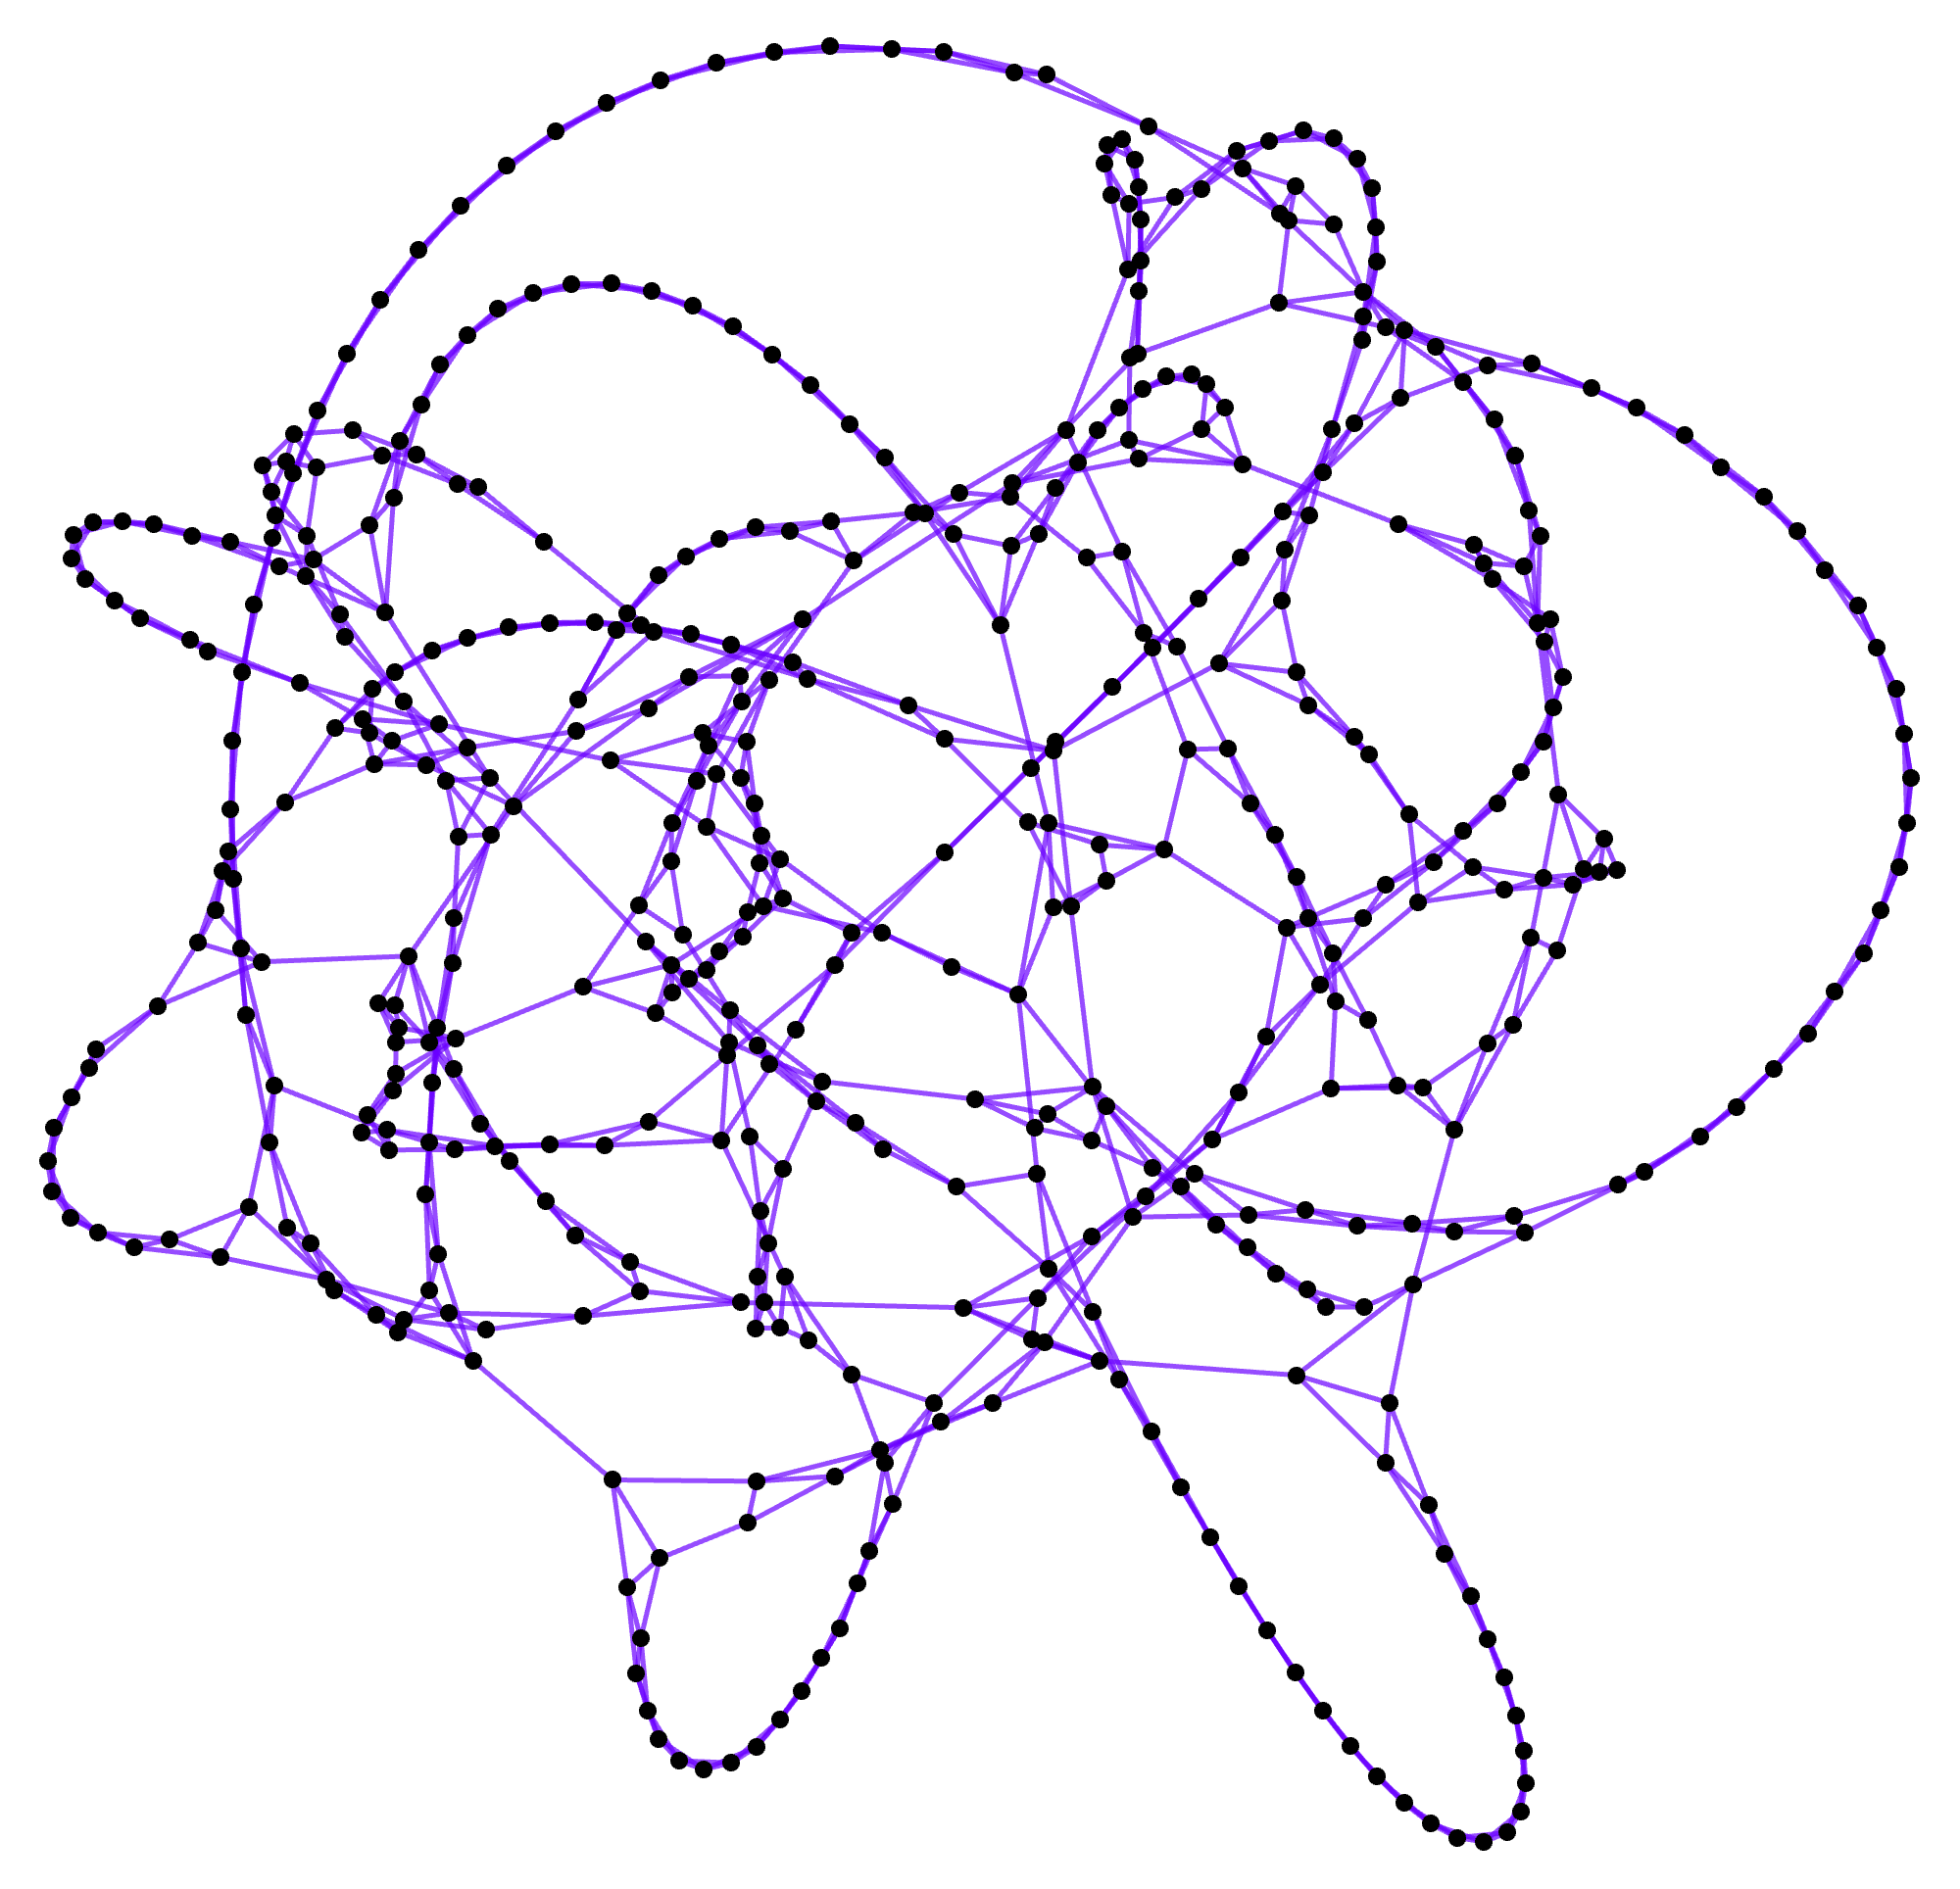

The data file committed next to this chart (first rows):
1, 2
1, 3
1, 499
1, 500
2, 1
2, 4
2, 135
2, 500
3, 1
3, 4
3, 5
4, 2
4, 3
4, 6
4, 384
5, 3
5, 6
5, 7
6, 4
6, 5
6, 7
6, 8
7, 5
7, 6
7, 9
7, 167
7, 281
8, 6
8, 9
8, 10
9, 7
9, 8
9, 10
9, 89
10, 8
10, 9
10, 11
10, 12
10, 340
10, 379
11, 10
11, 12
12, 10
12, 11
12, 13
12, 14
13, 12
13, 14
13, 15
13, 32
14, 12
14, 13
14, 15
14, 16
15, 13
15, 14
15, 16
15, 17
16, 14
16, 15
16, 17
... 1,939 more rows
